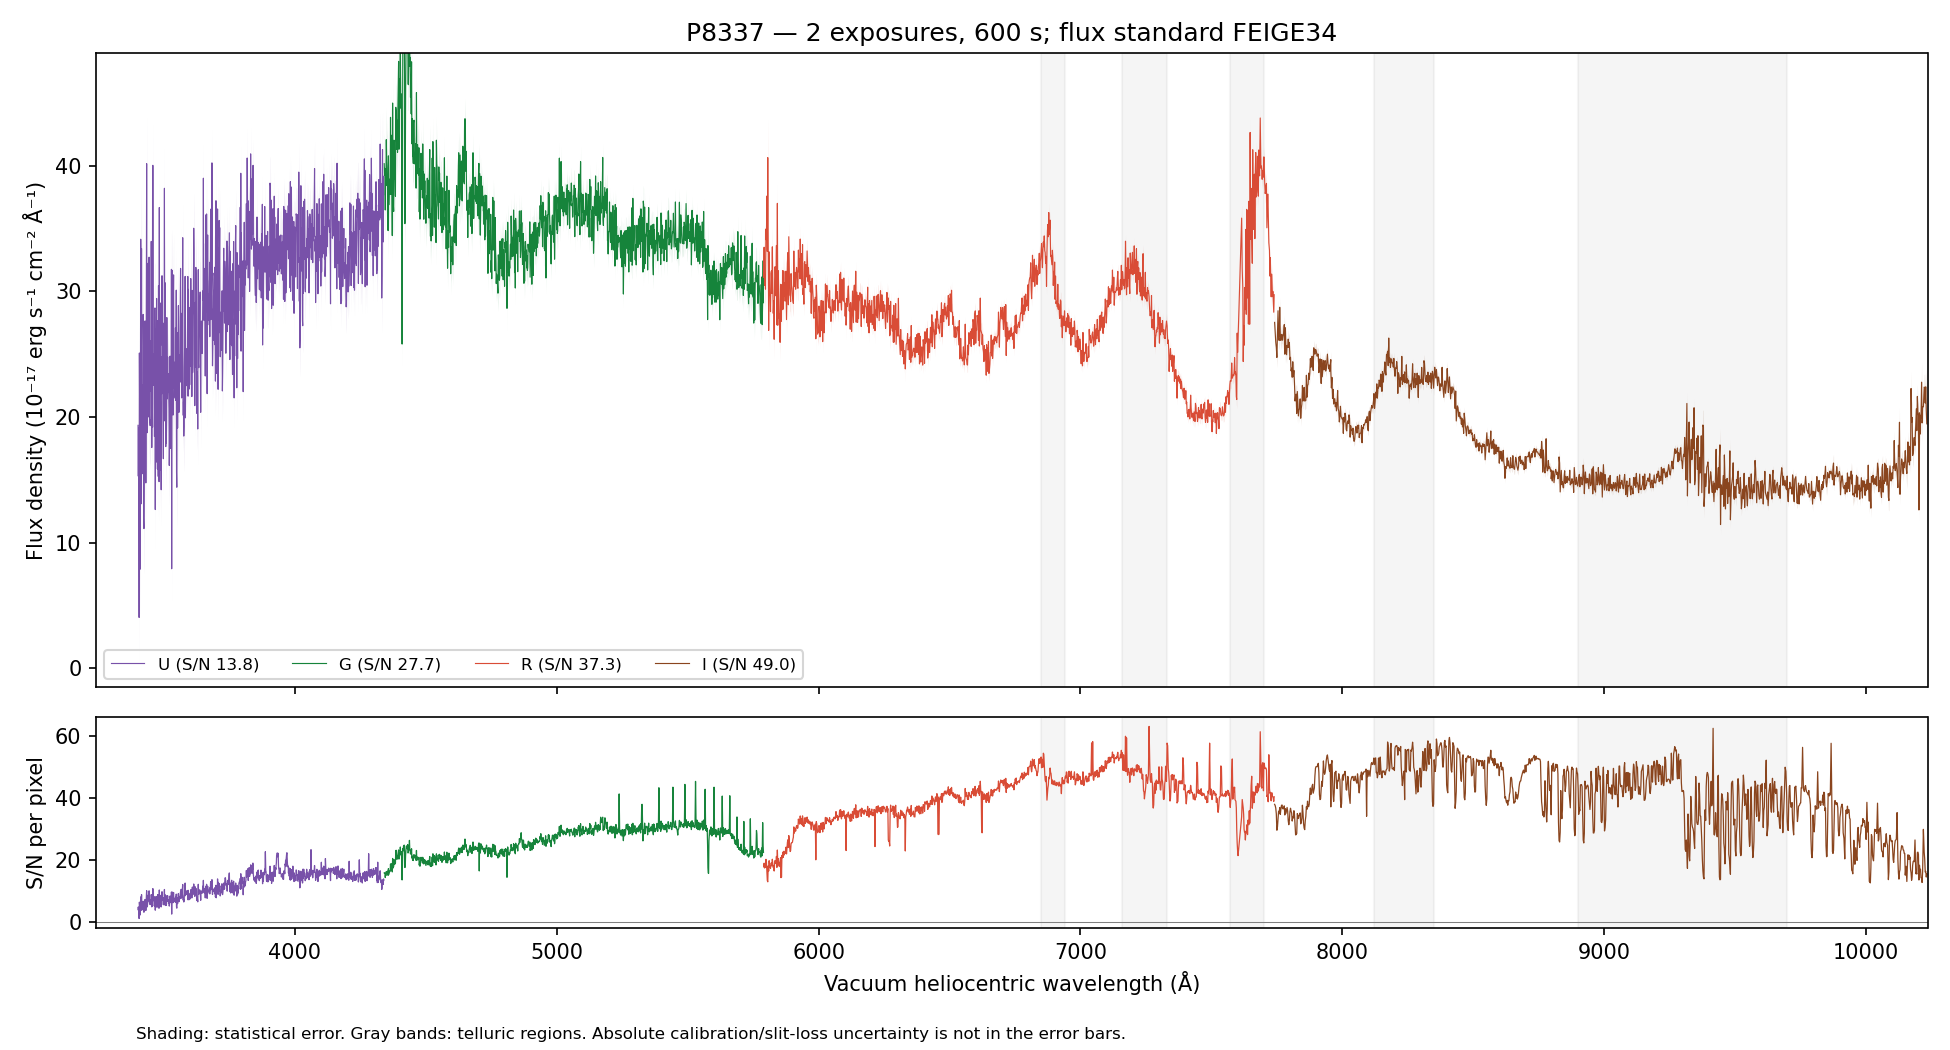

Data behind this chart, as committed beside it:
WAVE_VAC_HELIO_A, FLUX, FLUX_ERR, FLUX_UNCORR, ERR_UNCORR, TELLURIC, TELLURIC_ERR, FLUX_ALTSTD, MASK, QUALITY, CHANNEL
3241, 19.67, 5.614, 19.67, 5.614, 1.0, 0.0, 32.74, False, 2, U
3242, 18.8, 5.555, 18.8, 5.555, 1.0, 0.0, 31.31, False, 2, U
3243, 16.59, 5.442, 16.59, 5.442, 1.0, 0.0, 27.66, False, 2, U
3244, 19.47, 5.481, 19.47, 5.481, 1.0, 0.0, 32.48, False, 2, U
3245, 19.27, 5.532, 19.27, 5.532, 1.0, 0.0, 32.15, False, 2, U
3246, 13.59, 5.389, 13.59, 5.389, 1.0, 0.0, 22.68, False, 2, U
3247, 15.07, 5.144, 15.07, 5.144, 1.0, 0.0, 25.15, False, 2, U
3248, 13.56, 4.982, 13.56, 4.982, 1.0, 0.0, 22.63, False, 2, U
3249, 19.53, 5.062, 19.53, 5.062, 1.0, 0.0, 32.58, False, 2, U
3250, 18.69, 5.109, 18.69, 5.109, 1.0, 0.0, 31.17, False, 2, U
3251, 19.95, 5.209, 19.95, 5.209, 1.0, 0.0, 33.25, False, 2, U
3253, 18.46, 5.238, 18.46, 5.238, 1.0, 0.0, 30.74, False, 2, U
3254, 27.89, 5.415, 27.89, 5.415, 1.0, 0.0, 46.41, False, 2, U
3255, 28.38, 5.617, 28.38, 5.617, 1.0, 0.0, 47.18, False, 2, U
3256, 15.82, 5.621, 15.82, 5.621, 1.0, 0.0, 26.27, False, 2, U
3257, 29.46, 5.859, 29.46, 5.859, 1.0, 0.0, 48.9, False, 2, U
3258, 10.97, 5.772, 10.97, 5.772, 1.0, 0.0, 18.19, False, 2, U
3259, 15.71, 5.809, 15.71, 5.809, 1.0, 0.0, 26.03, False, 2, U
3260, 19.88, 6.032, 19.88, 6.032, 1.0, 0.0, 32.92, False, 2, U
3261, 33.45, 6.002, 33.45, 6.002, 1.0, 0.0, 55.35, False, 2, U
3262, 19.59, 5.883, 19.59, 5.883, 1.0, 0.0, 32.39, False, 2, U
3263, 32.92, 5.913, 32.92, 5.913, 1.0, 0.0, 54.41, False, 2, U
3264, 30.73, 5.744, 30.73, 5.744, 1.0, 0.0, 50.78, False, 2, U
3265, 8.11, 5.421, 8.11, 5.421, 1.0, 0.0, 13.4, False, 2, U
3266, 29.01, 5.729, 29.01, 5.729, 1.0, 0.0, 47.91, False, 2, U
3267, 21.45, 5.902, 21.45, 5.902, 1.0, 0.0, 35.43, False, 2, U
3268, 18.05, 5.804, 18.05, 5.804, 1.0, 0.0, 29.81, False, 2, U
3269, 21.21, 5.765, 21.21, 5.765, 1.0, 0.0, 35.04, False, 2, U
3270, 21.55, 5.553, 21.55, 5.553, 1.0, 0.0, 35.6, False, 2, U
3271, 8.754, 5.291, 8.754, 5.291, 1.0, 0.0, 14.47, False, 2, U
3272, 5.902, 5.199, 5.902, 5.199, 1.0, 0.0, 9.757, False, 2, U
3273, 18.11, 5.464, 18.11, 5.464, 1.0, 0.0, 29.95, False, 2, U
3274, 16.12, 5.482, 16.12, 5.482, 1.0, 0.0, 26.68, False, 2, U
3275, 24.48, 5.454, 24.48, 5.454, 1.0, 0.0, 40.51, False, 2, U
3276, 18.22, 5.369, 18.22, 5.369, 1.0, 0.0, 30.16, False, 2, U
3277, 28.07, 5.307, 28.07, 5.307, 1.0, 0.0, 46.5, False, 2, U
3278, 21.93, 5.183, 21.93, 5.183, 1.0, 0.0, 36.35, False, 2, U
3279, 15.57, 5.072, 15.57, 5.072, 1.0, 0.0, 25.82, False, 2, U
3280, 20.17, 5.123, 20.17, 5.123, 1.0, 0.0, 33.46, False, 2, U
3281, 22.61, 5.203, 22.61, 5.203, 1.0, 0.0, 37.52, False, 2, U
3282, 16.77, 5.129, 16.77, 5.129, 1.0, 0.0, 27.84, False, 2, U
3283, 28.68, 5.23, 28.68, 5.23, 1.0, 0.0, 47.63, False, 2, U
3284, 11.24, 5.129, 11.24, 5.129, 1.0, 0.0, 18.67, False, 2, U
3285, 27.85, 5.112, 27.85, 5.112, 1.0, 0.0, 46.29, False, 2, U
3286, 21.6, 4.917, 21.6, 4.917, 1.0, 0.0, 35.91, False, 2, U
3287, 18.52, 4.878, 18.52, 4.878, 1.0, 0.0, 30.8, False, 2, U
3289, 17.51, 5.121, 17.51, 5.121, 1.0, 0.0, 29.13, False, 2, U
3290, 23.96, 5.418, 23.96, 5.418, 1.0, 0.0, 39.86, False, 2, U
3291, 24.34, 5.529, 24.34, 5.529, 1.0, 0.0, 40.5, False, 2, U
3292, 18.41, 5.443, 18.41, 5.443, 1.0, 0.0, 30.65, False, 2, U
3293, 16.49, 5.518, 16.49, 5.518, 1.0, 0.0, 27.45, False, 2, U
3294, 28.54, 5.623, 28.54, 5.623, 1.0, 0.0, 47.53, False, 2, U
3295, 22.58, 5.524, 22.58, 5.524, 1.0, 0.0, 37.61, False, 2, U
3296, 14.84, 5.386, 14.84, 5.386, 1.0, 0.0, 24.72, False, 2, U
3297, 19.87, 5.406, 19.87, 5.406, 1.0, 0.0, 33.11, False, 2, U
3298, 33.52, 5.518, 33.52, 5.518, 1.0, 0.0, 55.86, False, 2, U
3299, 8.245, 5.377, 8.245, 5.377, 1.0, 0.0, 13.74, False, 2, U
3300, 28.09, 5.59, 28.09, 5.59, 1.0, 0.0, 46.83, False, 2, U
3301, 25.32, 5.57, 25.32, 5.57, 1.0, 0.0, 42.21, False, 2, U
3302, 24.41, 5.252, 24.41, 5.252, 1.0, 0.0, 40.7, False, 2, U
... 4,413 more rows
